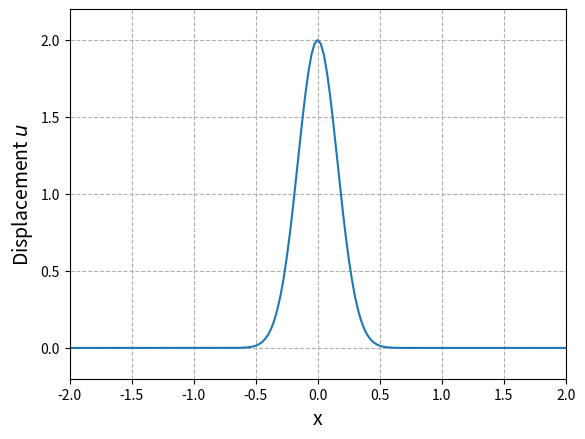

Source code (Python):
import numpy as np
import matplotlib.pyplot as plt
import matplotlib.animation as animation

# domain
xMin = -2
xMax = 2
xPoints = 161
x = np.linspace(xMin, xMax, xPoints)
xLength = xMax - xMin
dx = xLength / (xPoints - 1)

# time
time = 8
dt = 5e-3
timeSteps = int(time / dt) + 1

# material parameters
density = 1.0
wavespeed = 1.0

# initial displacement
frequency = 1.0
lamda = wavespeed / frequency
sigma = lamda / 2 / np.pi

# density
rho = np.zeros(xPoints)
rho[:] = density

# create damaged area
#for i in range(10,20):
#    rho[i] = 1e-6


# stability - CFL condition
if (wavespeed * dt) / dx > 1.0:
    raise ValueError("CLF condition c*dt / dx <= 1.0 is not satisfied!")

# initialize arrays
u = np.zeros(xPoints)
u_old = np.zeros(xPoints)
u_new = np.zeros(xPoints)

# initial condition
x0 = 0
for i in range(xPoints):
    u[i] = 2 * np.exp(-((x[i] - x0) ** 2) / 2 / sigma ** 2)

# set previous the same a start time
u_old[:] = u

# set up figure
fig, ax = plt.subplots()
line, = ax.plot(x, u)
ax.grid(visible=0.5, which="major", linestyle="--")

# update function
def animate(frame):
    global u, u_old, u_new
    # central difference - looping over all points
    for i in range(1, xPoints - 1):
        rho_half_plus = 1 / ((1 / (2 * rho[i])) + (1 / (2 * rho[i + 1])))
        rho_half_minus = 1 / ((1 / (2 * rho[i])) + (1 / (2 * rho[i - 1])))

        term1 = rho_half_plus * (u[i + 1] - u[i])
        term2 = rho_half_minus * (u[i] - u[i - 1])

        u_new[i] = 2 * u[i] - u_old[i] + ((dt ** 2 * wavespeed**2) / (rho[i] * dx ** 2)) * (term1 - term2)


    # Dirichlet boundary condition
    #u_new[0] = 0
    #u_new[-1] = 0

    # Neumann boundary condition
    u_new[0] = u_new[1]
    u_new[-1] = u_new[-2]

    # Absorbing boundary condition
    #u_new[0] = u[1] + ((c * dt - dx) / (c * dt + dx)) * (u_new[1] - u[0])
    #u_new[-1] = u[-2] + ((c * dt - dx) / (c * dt + dx)) * (u_new[-2] - u[-1])

    # update time step
    u_old[:] = u
    u[:] = u_new

    line.set_ydata(u)
    return line,

# animation
ani = animation.FuncAnimation(fig, animate, frames=range(0, timeSteps, 100), interval=100)
plt.xlabel('x', fontsize=14)
plt.ylabel('Displacement $u$', fontsize=14)
plt.xlim([xMin, xMax])
plt.ylim([-0.2, 2.2])
plt.show()